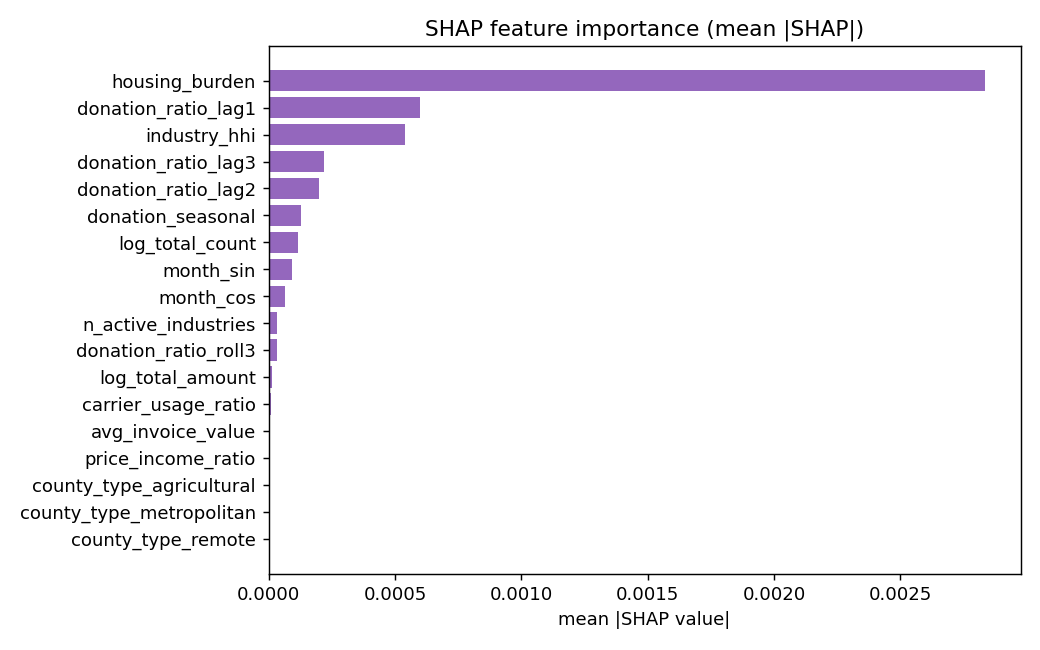

Source data for this figure (header and first rows):
feature, mean_abs_shap
housing_burden, 0.002834
donation_ratio_lag1, 0.0005985
industry_hhi, 0.0005378
donation_ratio_lag3, 0.0002194
donation_ratio_lag2, 0.000197
donation_seasonal, 0.0001291
log_total_count, 0.0001148
month_sin, 9.379432e-05
month_cos, 6.5292435e-05
n_active_industries, 3.4581015e-05
donation_ratio_roll3, 3.2009786e-05
log_total_amount, 1.1119073e-05
carrier_usage_ratio, 9.401184e-06
avg_invoice_value, 3.7346952e-06
price_income_ratio, 2.394749e-06
county_type_agricultural, 0.0
county_type_metropolitan, 0.0
county_type_remote, 0.0
